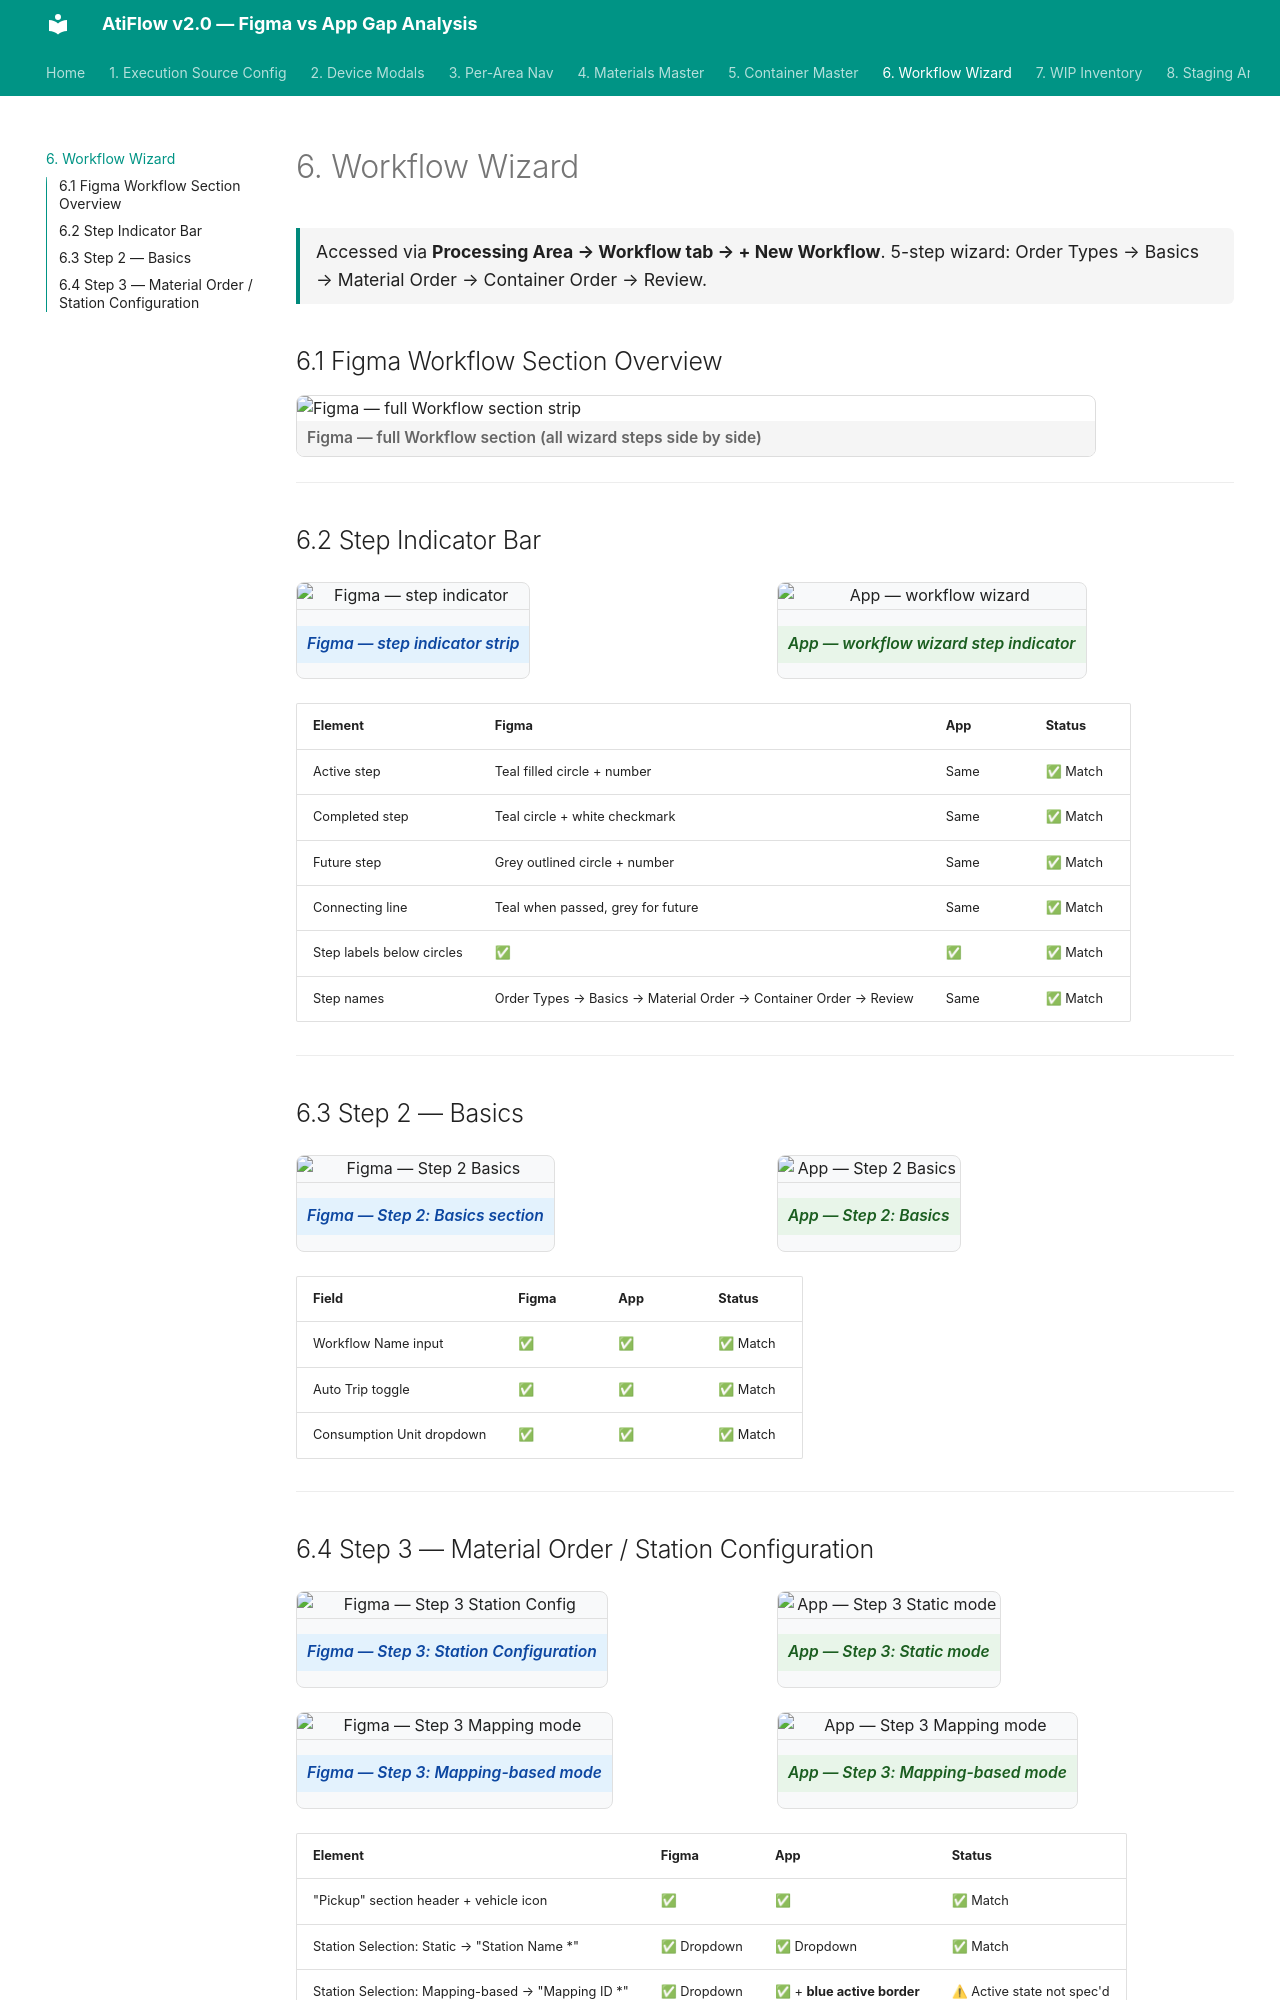

repository: akankshyapradhan22/atiflow-gap-analysis · page: workflow-wizard/index.html · generator: mkdocs

# 6. Workflow Wizard

<div class="section-meta">Accessed via <strong>Processing Area → Workflow tab → + New Workflow</strong>. 5-step wizard: Order Types → Basics → Material Order → Container Order → Review.</div>

## 6.1 Figma Workflow Section Overview

<div class="screenshot-frame">
  <img src="assets/figma/workflow_section.png" alt="Figma — full Workflow section strip">
  <div class="caption">Figma — full Workflow section (all wizard steps side by side)</div>
</div>

---

## 6.2 Step Indicator Bar

<div class="compare-grid">
<figure>
  <img src="assets/figma/workflow_section.png" alt="Figma — step indicator">
  <figcaption class="figma">Figma — step indicator strip</figcaption>
</figure>
<figure>
  <img src="assets/app/Screenshot_2026-05-22_at_1.40.33 PM.png" alt="App — workflow wizard">
  <figcaption class="app">App — workflow wizard step indicator</figcaption>
</figure>
</div>

| Element | Figma | App | Status |
|---------|-------|-----|--------|
| Active step | Teal filled circle + number | Same | ✅ Match |
| Completed step | Teal circle + white checkmark | Same | ✅ Match |
| Future step | Grey outlined circle + number | Same | ✅ Match |
| Connecting line | Teal when passed, grey for future | Same | ✅ Match |
| Step labels below circles | ✅ | ✅ | ✅ Match |
| Step names | Order Types → Basics → Material Order → Container Order → Review | Same | ✅ Match |

---

## 6.3 Step 2 — Basics

<div class="compare-grid">
<figure>
  <img src="assets/figma/workflow_section.png" alt="Figma — Step 2 Basics">
  <figcaption class="figma">Figma — Step 2: Basics section</figcaption>
</figure>
<figure>
  <img src="assets/app/Screenshot_2026-05-22_at_1.40.49 PM.png" alt="App — Step 2 Basics">
  <figcaption class="app">App — Step 2: Basics</figcaption>
</figure>
</div>

| Field | Figma | App | Status |
|-------|-------|-----|--------|
| Workflow Name input | ✅ | ✅ | ✅ Match |
| Auto Trip toggle | ✅ | ✅ | ✅ Match |
| Consumption Unit dropdown | ✅ | ✅ | ✅ Match |

---
